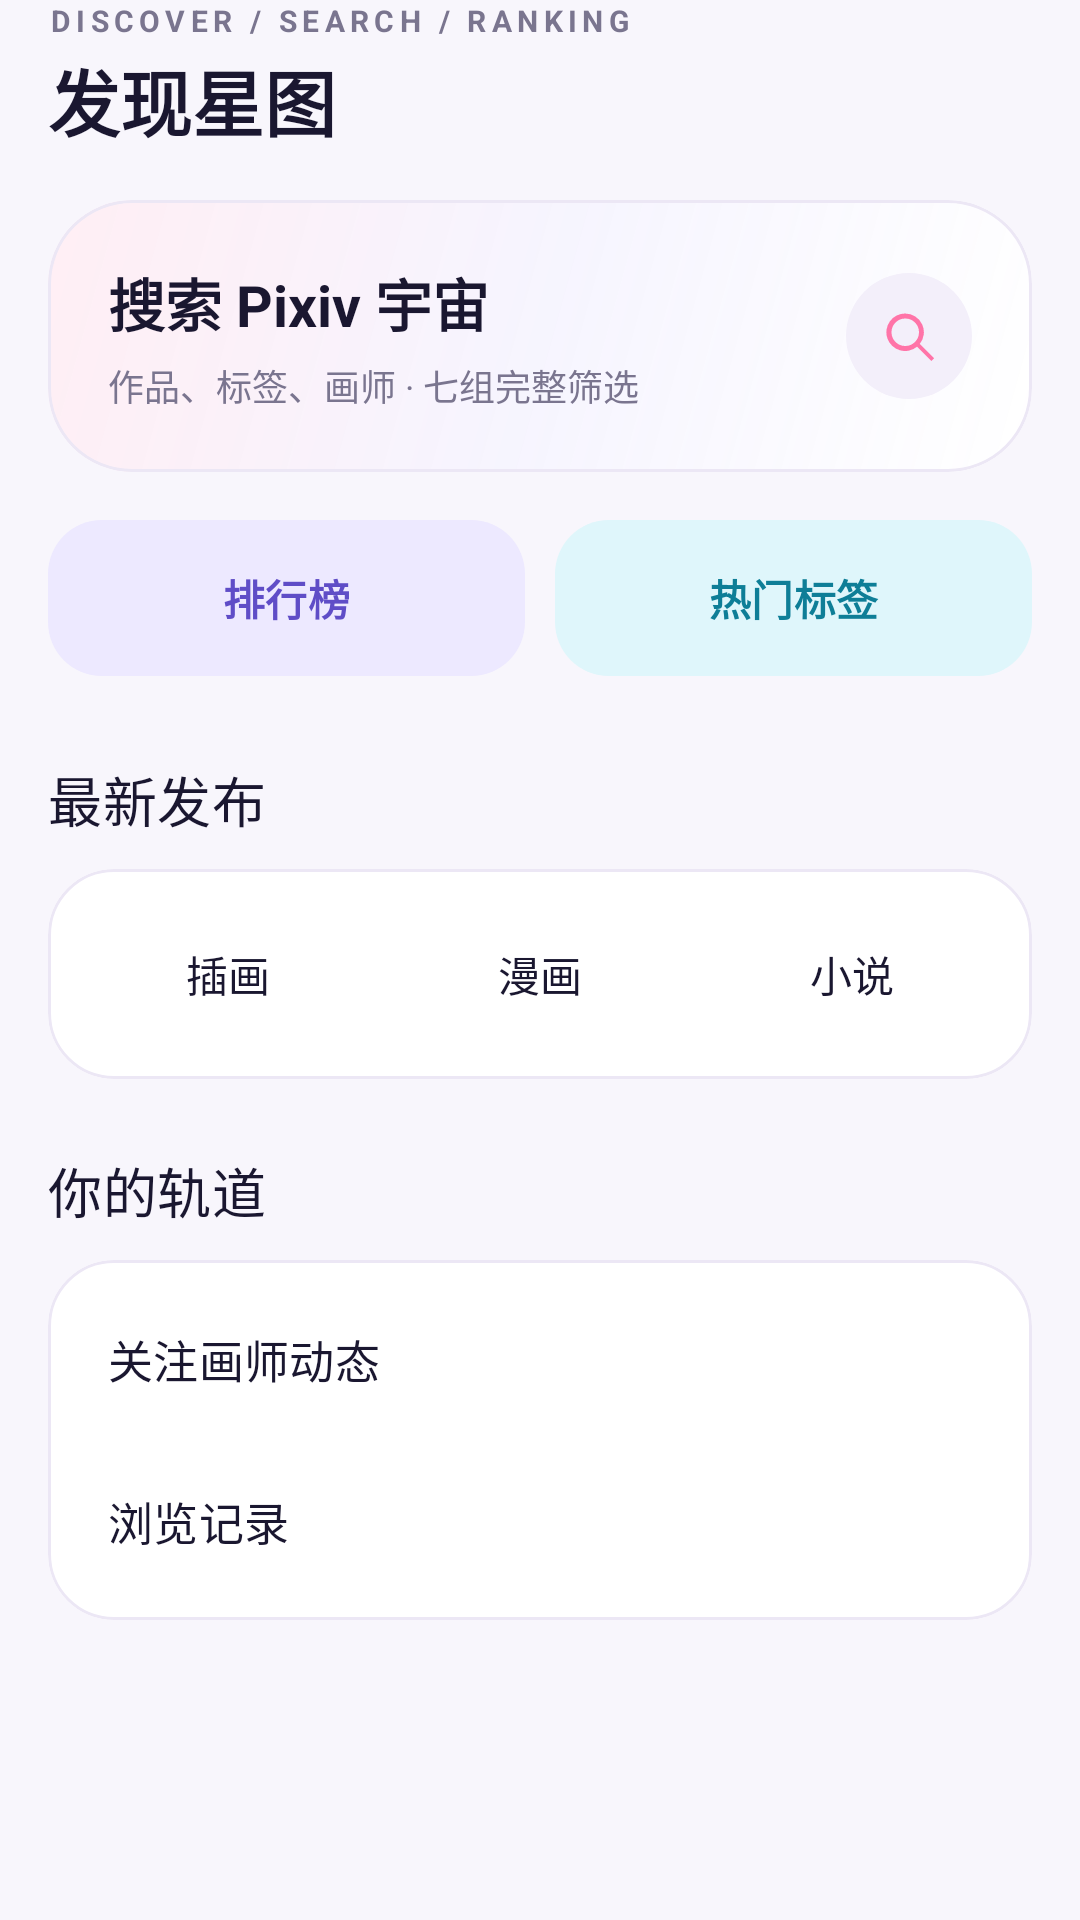

Reconstruct the res/layout file that produces this screen, plus the resources it refers to.
<!-- AndroidManifest.xml: application theme Theme.PixivXA -->
<!-- res/layout/fragment_explore.xml -->
<?xml version="1.0" encoding="utf-8"?>
<androidx.core.widget.NestedScrollView xmlns:android="http://schemas.android.com/apk/res/android"
    xmlns:app="http://schemas.android.com/apk/res-auto"
    android:layout_width="match_parent"
    android:layout_height="match_parent"
    android:clipToPadding="false"
    android:paddingStart="@dimen/page_side_padding"
    android:paddingEnd="@dimen/page_side_padding"
    android:paddingBottom="32dp">

    <LinearLayout
        android:layout_width="match_parent"
        android:layout_height="wrap_content"
        android:orientation="vertical">

        <TextView
            android:layout_width="wrap_content"
            android:layout_height="wrap_content"
            android:text="DISCOVER / SEARCH / RANKING"
            android:textAppearance="@style/TextAppearance.XA.Overline" />

        <TextView
            android:layout_width="wrap_content"
            android:layout_height="wrap_content"
            android:layout_marginTop="2dp"
            android:fontFamily="sans-serif-black"
            android:text="发现星图"
            android:textColor="@color/xa_text"
            android:textSize="24sp" />

        
        <com.google.android.material.card.MaterialCardView
            android:id="@+id/discover_search"
            style="@style/Widget.XA.Card"
            android:layout_width="match_parent"
            android:layout_height="wrap_content"
            android:layout_marginTop="16dp"
            android:clickable="true"
            android:focusable="true"
            android:foreground="?attr/selectableItemBackground"
            app:cardCornerRadius="@dimen/hero_radius">

            <LinearLayout
                android:layout_width="match_parent"
                android:layout_height="match_parent"
                android:background="@drawable/bg_feature_wash"
                android:gravity="center_vertical"
                android:orientation="horizontal"
                android:padding="20dp">

                <LinearLayout
                    android:layout_width="0dp"
                    android:layout_height="wrap_content"
                    android:layout_weight="1"
                    android:orientation="vertical">
                    <TextView android:layout_width="wrap_content" android:layout_height="wrap_content"
                        android:text="搜索 Pixiv 宇宙" android:textColor="@color/xa_text"
                        android:textSize="19sp" android:textStyle="bold" />
                    <TextView android:layout_width="wrap_content" android:layout_height="wrap_content"
                        android:layout_marginTop="5dp" android:text="作品、标签、画师 · 七组完整筛选"
                        android:textColor="@color/xa_muted" android:textSize="12sp" />
                </LinearLayout>

                <ImageView
                    android:layout_width="42dp"
                    android:layout_height="42dp"
                    android:background="@drawable/bg_soft_pill"
                    android:contentDescription="搜索"
                    android:padding="11dp"
                    android:src="@drawable/ic_search"
                    app:tint="@color/pink_500" />
            </LinearLayout>
        </com.google.android.material.card.MaterialCardView>

        
        <LinearLayout android:layout_width="match_parent" android:layout_height="wrap_content"
            android:layout_marginTop="12dp" android:orientation="horizontal">
            <com.google.android.material.button.MaterialButton
                android:id="@+id/discover_ranking" style="@style/Widget.XA.Button.Tonal"
                android:layout_width="0dp" android:layout_height="60dp" android:layout_weight="1"
                android:text="排行榜" />
            <com.google.android.material.button.MaterialButton
                android:id="@+id/discover_tags" style="@style/Widget.XA.Button.Tonal"
                android:layout_width="0dp" android:layout_height="60dp" android:layout_marginStart="10dp"
                android:layout_weight="1" android:text="热门标签"
                app:backgroundTint="@color/xa_tertiary_container"
                android:textColor="@color/xa_on_tertiary_container" />
        </LinearLayout>

        <TextView android:layout_width="wrap_content" android:layout_height="wrap_content"
            android:layout_marginTop="24dp" android:text="最新发布"
            android:textAppearance="@style/TextAppearance.XA.SectionTitle" />

        <com.google.android.material.card.MaterialCardView
            style="@style/Widget.XA.Card"
            android:layout_width="match_parent"
            android:layout_height="wrap_content"
            android:layout_marginTop="10dp">

            <LinearLayout android:layout_width="match_parent" android:layout_height="wrap_content"
                android:orientation="horizontal" android:padding="8dp">
                <com.google.android.material.button.MaterialButton android:id="@+id/discover_latest_illust"
                    style="@style/Widget.XA.Button.Text" android:layout_width="0dp"
                    android:layout_height="54dp" android:layout_weight="1" android:text="插画" />
                <com.google.android.material.button.MaterialButton android:id="@+id/discover_latest_manga"
                    style="@style/Widget.XA.Button.Text" android:layout_width="0dp"
                    android:layout_height="54dp" android:layout_weight="1" android:text="漫画" />
                <com.google.android.material.button.MaterialButton android:id="@+id/discover_latest_novel"
                    style="@style/Widget.XA.Button.Text" android:layout_width="0dp"
                    android:layout_height="54dp" android:layout_weight="1" android:text="小说" />
            </LinearLayout>
        </com.google.android.material.card.MaterialCardView>

        <TextView android:layout_width="wrap_content" android:layout_height="wrap_content"
            android:layout_marginTop="24dp" android:text="你的轨道"
            android:textAppearance="@style/TextAppearance.XA.SectionTitle" />

        <com.google.android.material.card.MaterialCardView
            style="@style/Widget.XA.Card"
            android:layout_width="match_parent"
            android:layout_height="wrap_content"
            android:layout_marginTop="10dp">

            <LinearLayout android:layout_width="match_parent" android:layout_height="wrap_content"
                android:orientation="vertical" android:padding="6dp">
                <com.google.android.material.button.MaterialButton android:id="@+id/discover_following"
                    style="@style/Widget.XA.SettingRow" android:layout_width="match_parent"
                    android:layout_height="54dp" android:text="关注画师动态" />
                <com.google.android.material.button.MaterialButton android:id="@+id/discover_history"
                    style="@style/Widget.XA.SettingRow" android:layout_width="match_parent"
                    android:layout_height="54dp" android:text="浏览记录" />
            </LinearLayout>
        </com.google.android.material.card.MaterialCardView>
    </LinearLayout>
</androidx.core.widget.NestedScrollView>
<!-- resources referenced by this layout -->
<resources>
  <color name="pink_500">#FF74A8</color>
  <color name="xa_muted">#7A758F</color>
  <color name="xa_on_tertiary_container">#0E7E97</color>
  <color name="xa_tertiary_container">#DFF6FB</color>
  <color name="xa_text">#1A1730</color>
  <dimen name="hero_radius">28dp</dimen>
  <dimen name="page_side_padding">16dp</dimen>
  <!-- drawable bg_feature_wash (drawable) -->
  <?xml version="1.0" encoding="utf-8"?>
  <shape xmlns:android="http://schemas.android.com/apk/res/android" android:shape="rectangle">
      <gradient android:angle="315" android:startColor="#1FFF74A8" android:centerColor="#148E7CF8" android:endColor="#00FFFFFF" />
      <corners android:radius="@dimen/hero_radius" />
  </shape>
  <!-- drawable bg_soft_pill (drawable) -->
  <?xml version="1.0" encoding="utf-8"?>
  <shape xmlns:android="http://schemas.android.com/apk/res/android" android:shape="rectangle">
      <solid android:color="@color/xa_surface_container" />
      <corners android:radius="999dp" />
  </shape>
  <!-- drawable ic_search (drawable) -->
  <vector xmlns:android="http://schemas.android.com/apk/res/android" android:width="24dp" android:height="24dp" android:viewportWidth="24" android:viewportHeight="24">
      <path android:fillColor="@color/xa_muted" android:pathData="M10.5,3a7.5,7.5 0,1 0,4.7 13.3L20.9,22 22,20.9l-5.7,-5.7A7.5,7.5 0,0 0,10.5 3zM10.5,5a5.5,5.5 0,1 1,0 11,5.5 5.5,0 0,1 0,-11z" />
  </vector>
  <style name="TextAppearance.XA.Overline" parent="TextAppearance.Material3.LabelSmall">
          <item name="android:textColor">@color/xa_muted</item>
          <item name="android:textSize">10sp</item>
          <item name="android:textStyle">bold</item>
          <item name="android:letterSpacing">0.18</item>
      </style>
  <style name="TextAppearance.XA.SectionTitle" parent="TextAppearance.Material3.TitleMedium">
          <item name="android:fontFamily">sans-serif-black</item>
          <item name="android:textColor">@color/xa_text</item>
          <item name="android:textSize">18sp</item>
      </style>
  <style name="Widget.XA.Button.Text" parent="Widget.Material3.Button.TextButton">
          <item name="android:textAllCaps">false</item>
          <item name="android:textColor">@color/xa_text</item>
          <item name="cornerRadius">16dp</item>
          <item name="rippleColor">@color/pink_300</item>
      </style>
  <style name="Widget.XA.Button.Tonal" parent="Widget.Material3.Button.TonalButton">
          <item name="android:textAllCaps">false</item>
          <item name="android:textStyle">bold</item>
          <item name="cornerRadius">18dp</item>
          <item name="backgroundTint">@color/xa_secondary_container</item>
          <item name="android:textColor">@color/xa_on_secondary_container</item>
      </style>
  <style name="Widget.XA.Card" parent="Widget.Material3.CardView.Elevated">
          <item name="cardBackgroundColor">@color/xa_surface</item>
          <item name="cardCornerRadius">@dimen/card_radius</item>
          <item name="cardElevation">0dp</item>
          <item name="strokeColor">@color/xa_outline</item>
          <item name="strokeWidth">1dp</item>
          <item name="rippleColor">@color/pink_300</item>
      </style>
  <color name="xa_surface_container">#F3EFFA</color>
  <color name="pink_300">#FFB9D4</color>
  <color name="xa_secondary_container">#EDE9FF</color>
  <color name="xa_on_secondary_container">#5F4DC7</color>
  <color name="xa_surface">#FAFFFFFF</color>
  <dimen name="card_radius">22dp</dimen>
  <color name="xa_outline">#ECE7F5</color>
  <color name="white">#FFFFFFFF</color>
  <color name="xa_primary_container">#FFE7F1</color>
  <color name="xa_on_primary_container">#C2417B</color>
  <color name="violet_400">#8E7CF8</color>
  <color name="cyan_400">#4FD4EC</color>
  <color name="xa_background">#F8F6FC</color>
  <color name="xa_surface_solid">#FFFFFF</color>
  <color name="xa_outline_strong">#D9D2E8</color>
</resources>
